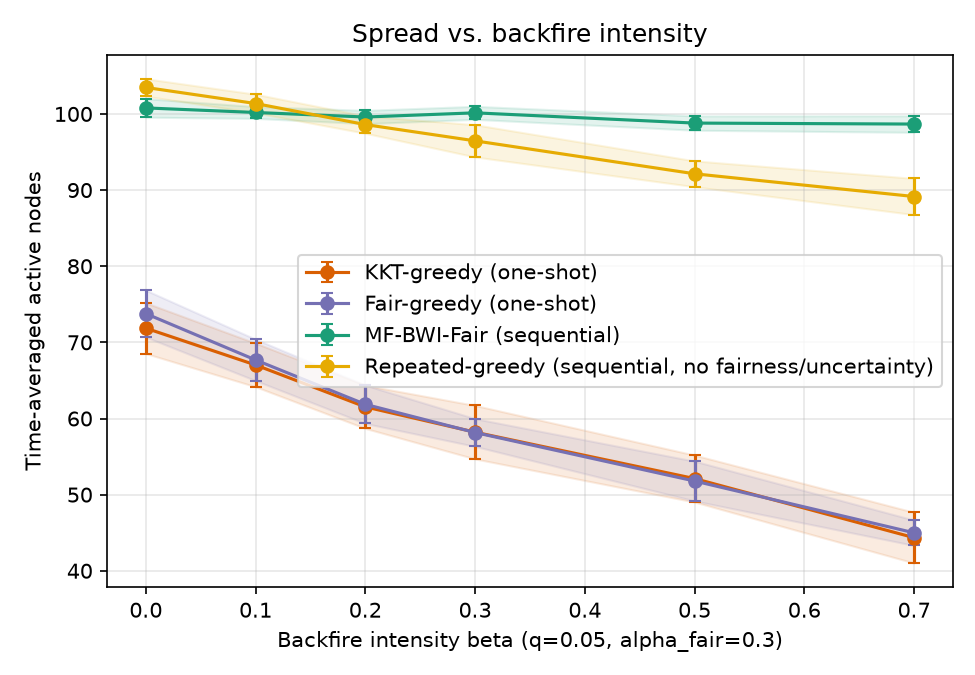

The data file committed next to this chart (first rows):
sweep, param, algorithm, trial, time_avg_spread, min_group_reach, runtime_s, group0_reach, group1_reach, group2_reach
beta, 0.0, kkt_greedy, 0, 73.03, 0.4117, 0.01253, 0.4117, 0.51, 0.74
beta, 0.0, fair_greedy, 0, 68.13, 0.505, 0.01022, 0.505, 0.5167, 0.6228
beta, 0.0, mf_bwi_fair, 0, 100.6, 0.7033, 0.1946, 0.7033, 0.8167, 0.8972
beta, 0.0, repeated_greedy, 0, 101.9, 0.8233, 5.226, 0.8383, 0.8233, 0.8706
beta, 0.1, kkt_greedy, 0, 70.23, 0.4317, 0.01065, 0.4317, 0.52, 0.68
beta, 0.1, fair_greedy, 0, 70.23, 0.4975, 0.009943, 0.515, 0.4975, 0.6672
beta, 0.1, mf_bwi_fair, 0, 101.6, 0.7367, 0.1875, 0.7367, 0.8008, 0.9144
beta, 0.1, repeated_greedy, 0, 100.5, 0.8133, 5.109, 0.8133, 0.8333, 0.8489
beta, 0.2, kkt_greedy, 0, 59.1, 0.2667, 0.01075, 0.2667, 0.4192, 0.6167
beta, 0.2, fair_greedy, 0, 64.03, 0.4642, 0.01047, 0.4667, 0.4642, 0.6022
beta, 0.2, mf_bwi_fair, 0, 97.97, 0.6417, 0.2012, 0.6417, 0.7892, 0.8928
beta, 0.2, repeated_greedy, 0, 99.37, 0.8125, 4.903, 0.8467, 0.8125, 0.8322
beta, 0.3, kkt_greedy, 0, 59.77, 0.32, 0.01016, 0.32, 0.495, 0.5594
beta, 0.3, fair_greedy, 0, 57.67, 0.4025, 0.009253, 0.415, 0.4025, 0.5544
beta, 0.3, mf_bwi_fair, 0, 100.8, 0.705, 0.2139, 0.705, 0.7992, 0.9128
beta, 0.3, repeated_greedy, 0, 97.3, 0.7917, 4.724, 0.7917, 0.81, 0.8178
beta, 0.5, kkt_greedy, 0, 51.37, 0.22, 0.008837, 0.22, 0.4142, 0.5067
beta, 0.5, fair_greedy, 0, 49.6, 0.3742, 0.008373, 0.445, 0.3742, 0.4289
beta, 0.5, mf_bwi_fair, 0, 99.9, 0.66, 0.2056, 0.66, 0.8067, 0.9072
beta, 0.5, repeated_greedy, 0, 91.7, 0.7522, 4.502, 0.7567, 0.7858, 0.7522
beta, 0.7, kkt_greedy, 0, 39.57, 0.1667, 0.00833, 0.1667, 0.2717, 0.4228
beta, 0.7, fair_greedy, 0, 47.9, 0.305, 0.008269, 0.305, 0.4233, 0.4144
beta, 0.7, mf_bwi_fair, 0, 99.23, 0.7083, 0.185, 0.7083, 0.7842, 0.895
beta, 0.7, repeated_greedy, 0, 89.3, 0.73, 4.331, 0.8033, 0.73, 0.7339
beta, 0.0, kkt_greedy, 1, 74.03, 0.4433, 0.01185, 0.4433, 0.5542, 0.7167
beta, 0.0, fair_greedy, 1, 74.1, 0.495, 0.01119, 0.495, 0.5458, 0.7061
beta, 0.0, mf_bwi_fair, 1, 102.7, 0.745, 0.2115, 0.745, 0.8117, 0.9217
beta, 0.0, repeated_greedy, 1, 103.3, 0.8183, 5.039, 0.8183, 0.8367, 0.8917
beta, 0.1, kkt_greedy, 1, 66.67, 0.355, 0.01074, 0.355, 0.5242, 0.6433
beta, 0.1, fair_greedy, 1, 66.43, 0.4333, 0.01065, 0.4333, 0.5125, 0.6211
beta, 0.1, mf_bwi_fair, 1, 99.57, 0.675, 0.1924, 0.675, 0.8242, 0.885
beta, 0.1, repeated_greedy, 1, 99.43, 0.825, 4.861, 0.84, 0.825, 0.8272
beta, 0.2, kkt_greedy, 1, 63.73, 0.4542, 0.009939, 0.53, 0.4542, 0.5828
beta, 0.2, fair_greedy, 1, 62.47, 0.41, 0.009431, 0.41, 0.4842, 0.5817
beta, 0.2, mf_bwi_fair, 1, 98.97, 0.7017, 0.2008, 0.7017, 0.785, 0.8922
beta, 0.2, repeated_greedy, 1, 97.63, 0.7892, 4.755, 0.8033, 0.7892, 0.8333
beta, 0.3, kkt_greedy, 1, 58.87, 0.435, 0.009617, 0.4917, 0.435, 0.5272
beta, 0.3, fair_greedy, 1, 57.8, 0.3833, 0.009074, 0.3833, 0.4517, 0.5344
beta, 0.3, mf_bwi_fair, 1, 100.5, 0.6967, 0.2068, 0.6967, 0.8033, 0.9078
beta, 0.3, repeated_greedy, 1, 97.97, 0.8133, 4.777, 0.8133, 0.8208, 0.8144
beta, 0.5, kkt_greedy, 1, 55.57, 0.3567, 0.009144, 0.3567, 0.39, 0.5472
beta, 0.5, fair_greedy, 1, 48.1, 0.16, 0.008294, 0.16, 0.4217, 0.4672
beta, 0.5, mf_bwi_fair, 1, 98.73, 0.67, 0.2043, 0.67, 0.78, 0.9022
beta, 0.5, repeated_greedy, 1, 92.5, 0.7578, 4.448, 0.78, 0.7858, 0.7578
beta, 0.7, kkt_greedy, 1, 48.03, 0.2717, 0.008925, 0.325, 0.2717, 0.5111
beta, 0.7, fair_greedy, 1, 45.83, 0.26, 0.007926, 0.26, 0.35, 0.4439
beta, 0.7, mf_bwi_fair, 1, 97.53, 0.6017, 0.204, 0.6017, 0.795, 0.895
beta, 0.7, repeated_greedy, 1, 89.5, 0.7383, 4.301, 0.7383, 0.7592, 0.7394
beta, 0.0, kkt_greedy, 2, 78.07, 0.4667, 0.01138, 0.4683, 0.4667, 0.8339
beta, 0.0, fair_greedy, 2, 78.5, 0.4783, 0.01069, 0.4783, 0.5942, 0.7528
beta, 0.0, mf_bwi_fair, 2, 100.1, 0.665, 0.194, 0.665, 0.8083, 0.9078
beta, 0.0, repeated_greedy, 2, 104.4, 0.8617, 5.077, 0.8617, 0.8642, 0.8761
beta, 0.1, kkt_greedy, 2, 66.3, 0.3633, 0.0102, 0.3633, 0.4658, 0.6733
beta, 0.1, fair_greedy, 2, 65.83, 0.3983, 0.009817, 0.3983, 0.4383, 0.6722
beta, 0.1, mf_bwi_fair, 2, 101.6, 0.7033, 0.1743, 0.7033, 0.825, 0.9089
beta, 0.1, repeated_greedy, 2, 101.8, 0.82, 5.035, 0.82, 0.84, 0.8628
beta, 0.2, kkt_greedy, 2, 61.53, 0.3892, 0.009808, 0.4283, 0.3892, 0.6233
beta, 0.2, fair_greedy, 2, 66.53, 0.425, 0.009886, 0.425, 0.495, 0.6372
beta, 0.2, mf_bwi_fair, 2, 100.9, 0.7567, 0.2071, 0.7567, 0.79, 0.9022
beta, 0.2, repeated_greedy, 2, 99.03, 0.8183, 4.867, 0.8183, 0.83, 0.8244
... 300 more rows
